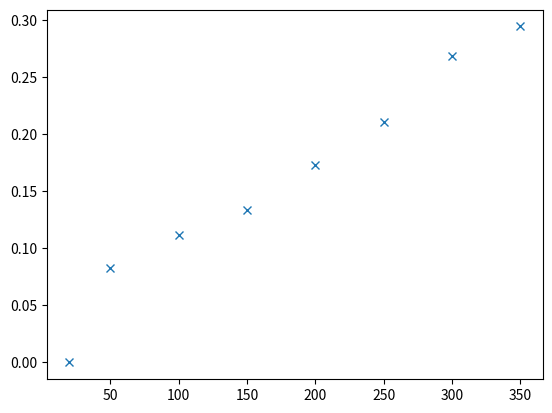
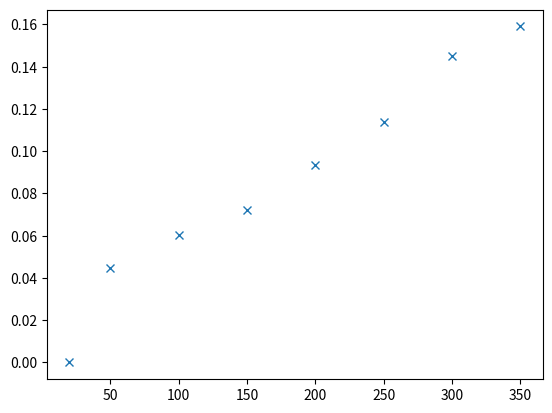

Reproduce these figures in Python, in order.
#!/usr/bin/env python3
# -*- coding: utf-8 -*-
"""
Created on Mon Feb 24 16:52:38 2025

@author: -
"""
import numpy as np
import matplotlib.pyplot as plt

# SLV (um)	fermi FWHM (eV)	dE (eV)	dE/E	E/dE	% BW		%BW (FIT)	residuals	std error
# 20	1.45E-01	0	0	#DIV/0!	0		0.02697887	0.02697887	0.000136514
# 50	1.67E-01	0.082849261	0.000447834	2232.971042	0.044783384	2232.971042	0.038870219	0.005913165	
# 100	1.83E-01	0.110820801	0.000599031	1669.361689	0.059903136		0.058689135	0.001214001	
# 150	1.97E-01	0.132765056	0.000717649	1393.438952	0.071764895		0.07850805	0.006743155	
# 200	2.26E-01	0.173743173	0.000939152	1064.790042	0.093915228		0.098326965	0.004411736	
# 250	2.56E-01	0.210612179	0.001138444	878.3917471	0.113844421		0.11814588	0.004301459	
# 300	3.05E-01	0.268669109	0.001452265	688.579349	0.145226545		0.137964795	0.00726175	
# 350	3.28E-01	0.293874616	0.001588511	629.5201758	0.158851144		0.15778371	0.001067434	
E = 185.0
sig = 1.45E-01
SLV = [20,50,100,150,200,250,300,350]
sigF = [0.145,0.167, 0.183, 0.197, 0.226, 0.256, 0.305, 0.328]

dE = [np.sqrt((s**2) - (sig**2)) for s in sigF]

bw = [(de/E)*100 for de in dE]

plt.plot(SLV,dE,'x')
plt.show()

plt.plot(SLV,bw,'x')
plt.show()
